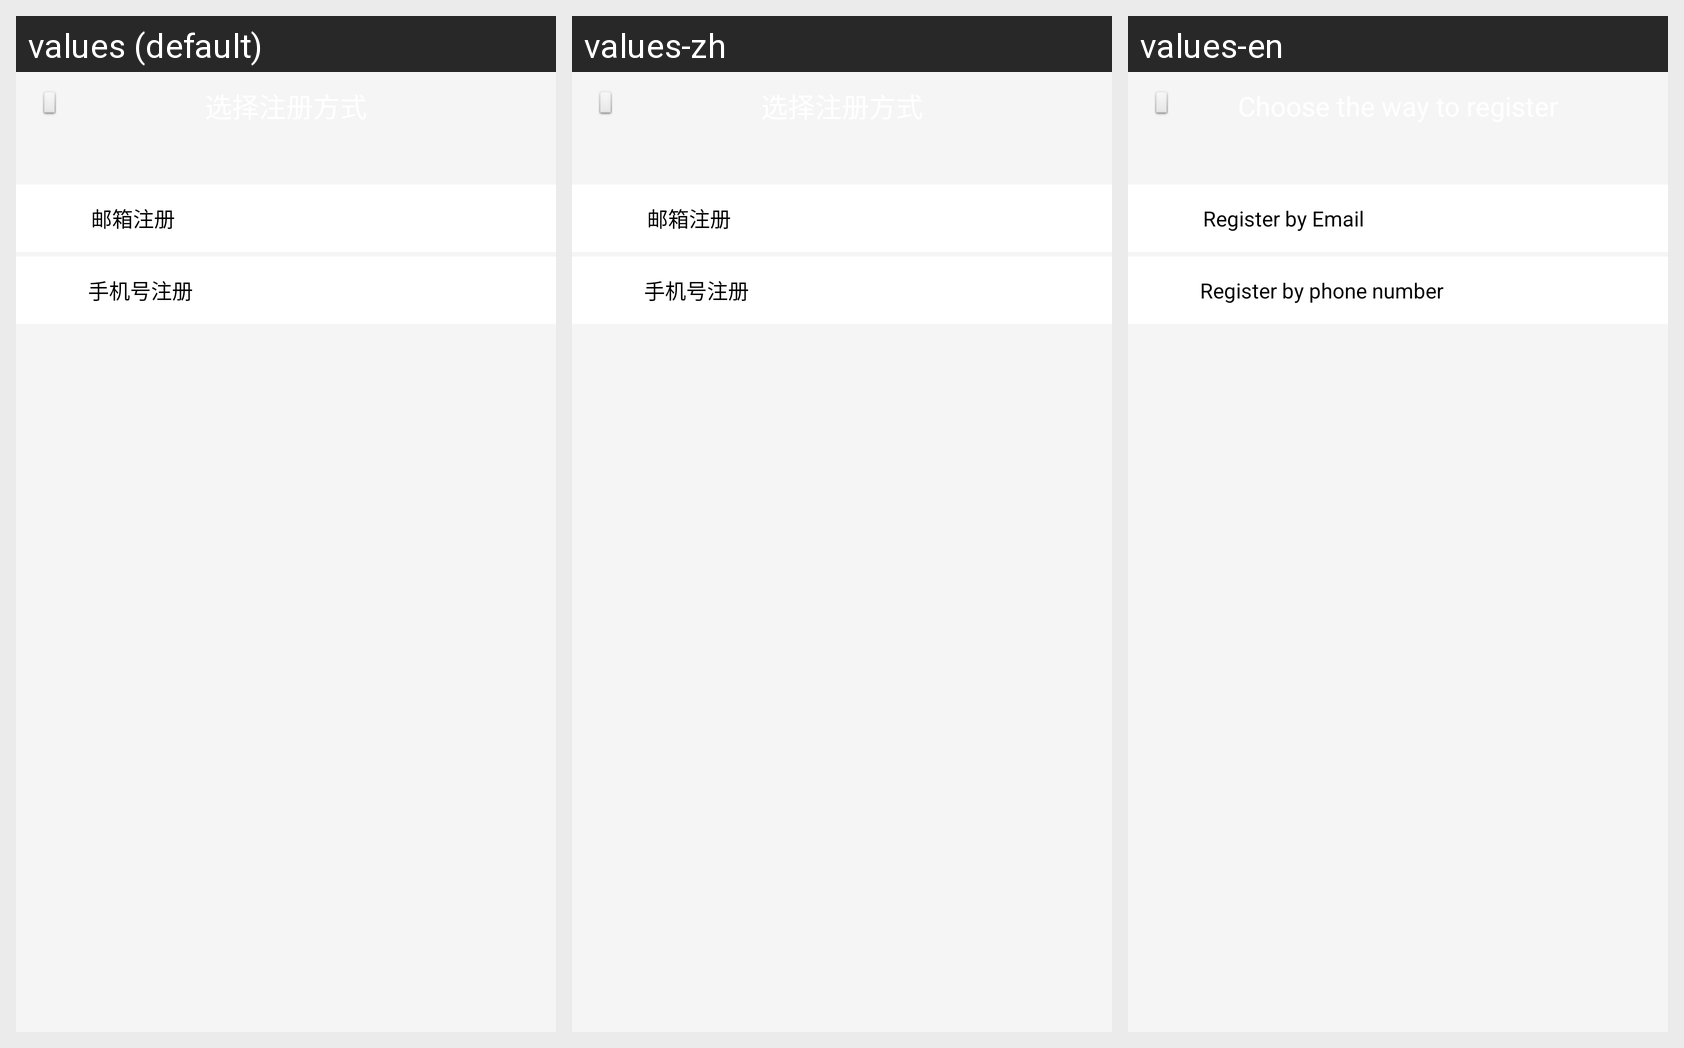

Here is an Android app screen in its default locale and in the app's own translations. Write out the translated-string differences for the strings that appear on this screen.
Android screen res/layout/activity_register_select.xml rendered under 3 locales, left to right: values (default), values-zh, values-en. Device: Nexus 5 (rendered at 1080×1920; each locale shown at half size, 540×960, under a caption strip naming it); theme android:Theme.Light.NoTitleBar.
Strings drawn on this screen, with the default value and each locale's value (text and hints the layout hard-codes, and strings that could not be matched under every locale, appear in the picture but are not listed):

register_input_mail
  values: 邮箱注册
  values-zh: 邮箱注册
  values-en: Register by Email

register_input_mobile
  values: 手机号注册
  values-zh: 手机号注册
  values-en: Register by phone number
